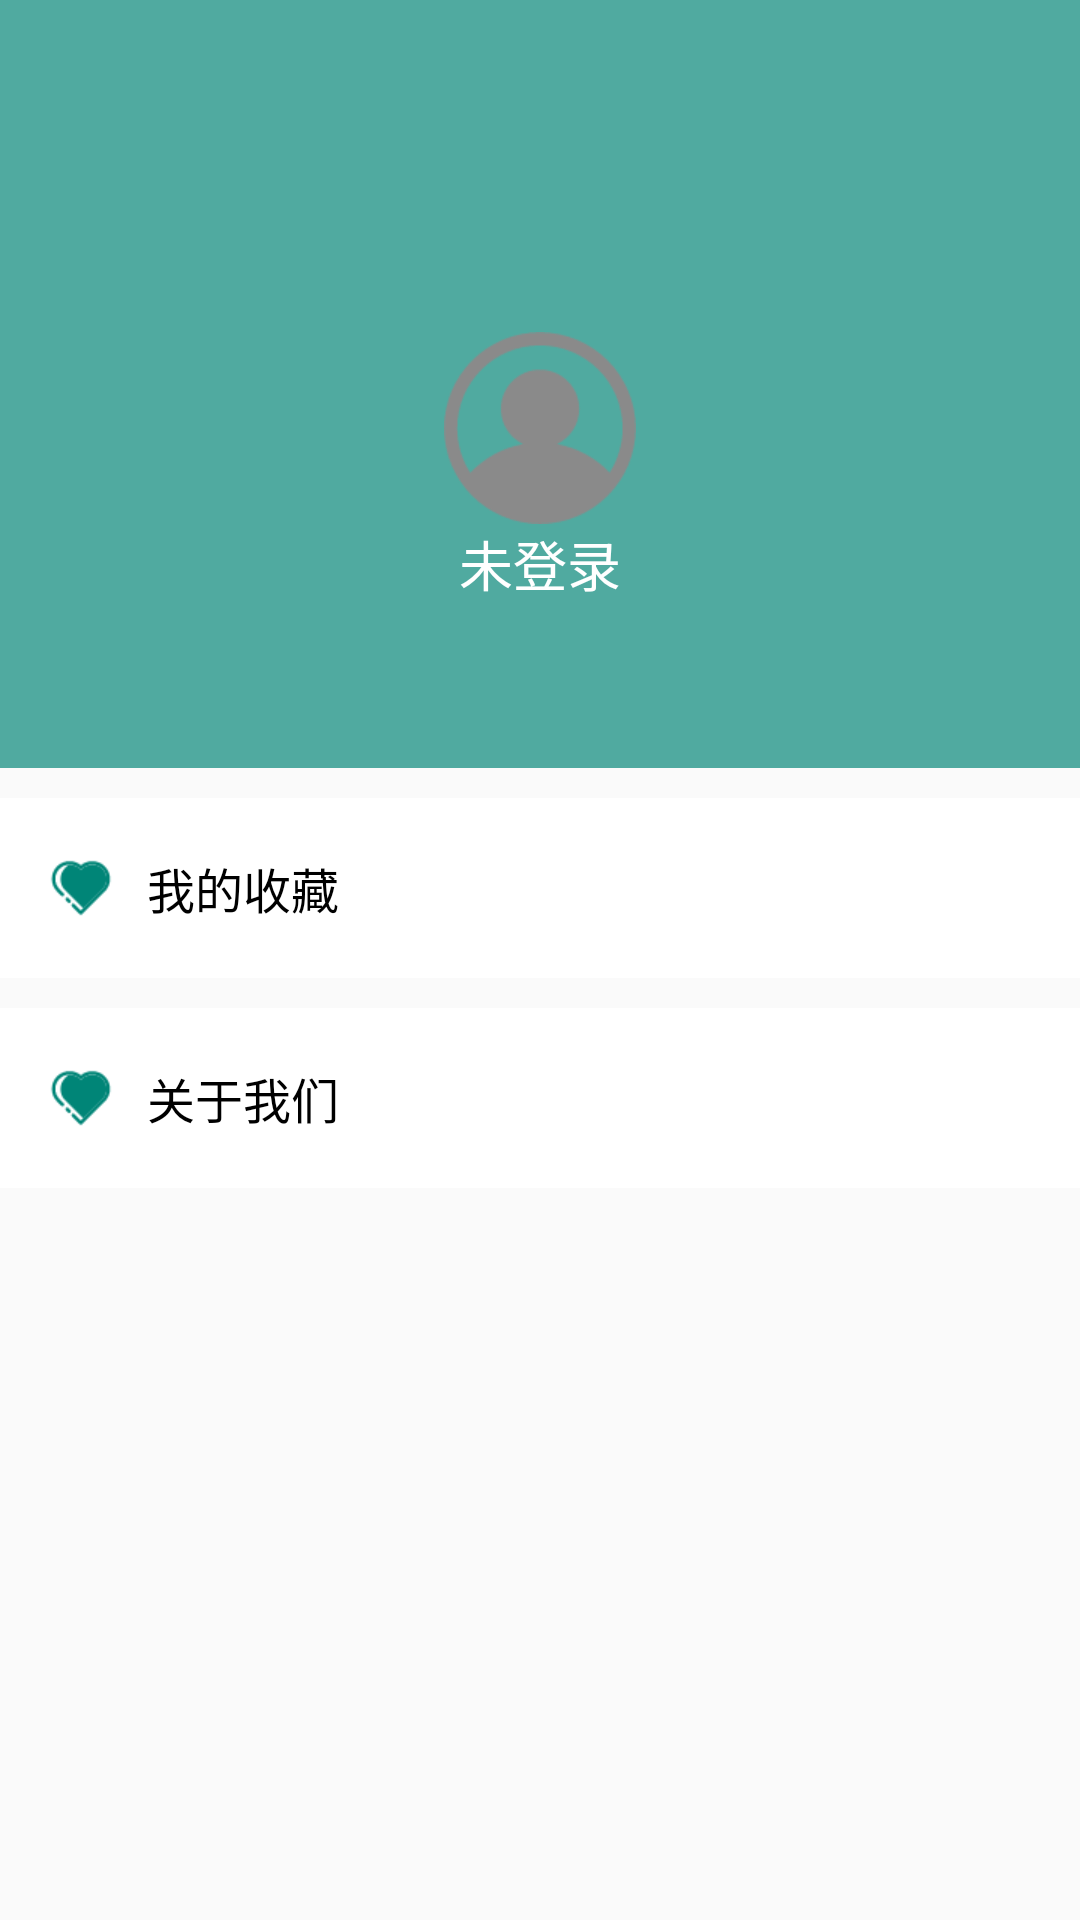

Android layout source for this screen:
<!-- AndroidManifest.xml: application theme AppTheme -->
<!-- res/layout/fragment_layout_my.xml -->
<?xml version="1.0" encoding="utf-8"?>
<LinearLayout
        xmlns:android="http://schemas.android.com/apk/res/android"
        xmlns:tools="http://schemas.android.com/tools"
        android:layout_width="match_parent"
        android:layout_height="match_parent"
        android:orientation="vertical"
        tools:ignore="MissingConstraints">
    <androidx.appcompat.widget.Toolbar
            android:id="@+id/toolbar"
            android:layout_width="match_parent"
            android:layout_height="?android:attr/actionBarSize"
            android:background="@color/colorPrimary"
            android:theme="@style/app_toolbar"
    />
    <RelativeLayout
            android:id="@+id/my_logo_layout"
            android:layout_width="match_parent"
            android:layout_height="200dp"
            android:background="@color/colorPrimary">
        <ImageView
                android:id="@+id/exit_img"
                android:layout_width="wrap_content"
                android:layout_height="wrap_content"
                android:background="@mipmap/exit"
                android:layout_alignParentRight="true"
                android:layout_marginRight="20dp"
                android:visibility="gone"
                android:layout_marginTop="@dimen/dp_10"/>
        <LinearLayout
                android:layout_width="match_parent"
                android:layout_height="wrap_content"
                android:layout_centerInParent="true"
                android:orientation="vertical"
                android:gravity="center">

            <ImageView
                    android:id="@+id/user_head_img"
                    android:layout_width="wrap_content"
                    android:layout_height="wrap_content"
                    android:src="@mipmap/user_head"/>
            <TextView
                    android:id="@+id/user_head_text"
                    android:layout_width="wrap_content"
                    android:layout_height="wrap_content"
                    android:text="未登录"
                    android:textSize="18dp"
                    android:textColor="#ffffff"
            />

        </LinearLayout>
    </RelativeLayout>

    <LinearLayout
            android:id="@+id/my_collect"
            android:layout_width="match_parent"
            android:layout_height="60dp"
            android:background="#ffffff"
            android:layout_marginTop="10dp"
            android:gravity="center_vertical"
            android:orientation="horizontal">
        <ImageView
                android:layout_width="wrap_content"
                android:layout_height="wrap_content"
                android:src="@mipmap/collect_img"
                android:layout_marginLeft="15dp"/>
        <TextView
                android:layout_width="wrap_content"
                android:layout_height="wrap_content"
                android:text="我的收藏"
                android:textSize="16dp"
                android:textColor="#000000"
                android:layout_marginLeft="10dp"/>
        <ImageView
                android:layout_width="wrap_content"
                android:layout_height="wrap_content"
                android:src="@mipmap/arrows"
                android:layout_marginLeft="250dp"/>
    </LinearLayout>
    <LinearLayout
            android:layout_width="match_parent"
            android:layout_height="60dp"
            android:background="#ffffff"
            android:layout_marginTop="10dp"
            android:gravity="center_vertical"
            android:orientation="horizontal">
        <ImageView
                android:layout_width="wrap_content"
                android:layout_height="wrap_content"
                android:src="@mipmap/collect_img"
                android:layout_marginLeft="15dp"/>
        <TextView
                android:layout_width="wrap_content"
                android:layout_height="wrap_content"
                android:text="关于我们"
                android:textSize="16dp"
                android:textColor="#000000"
                android:layout_marginLeft="10dp"/>
        <ImageView
                android:layout_width="wrap_content"
                android:layout_height="wrap_content"
                android:src="@mipmap/arrows"
                android:layout_marginLeft="250dp"/>
    </LinearLayout>


</LinearLayout>
<!-- resources referenced by this layout -->
<resources>
  <color name="colorPrimary">#AD008577</color>
  <!-- mipmap arrows: png bitmap (mipmap-xhdpi, 252 bytes) -->
  <!-- mipmap collect_img: png bitmap (mipmap-xhdpi, 725 bytes) -->
  <!-- mipmap exit: png bitmap (mipmap-xhdpi, 1036 bytes) -->
  <!-- mipmap user_head: png bitmap (mipmap-xhdpi, 2314 bytes) -->
  <style name="app_toolbar" parent="@style/ThemeOverlay.AppCompat.Dark.ActionBar">
          <item name="actionMenuTextColor">@color/colorAccent</item>
          
          <item name="android:textSize">14sp</item>
          
          <item name="titleTextColor">#ffffff</item>
      </style>
  <style name="AppTheme" parent="Theme.AppCompat.Light.NoActionBar">
          
          <item name="colorPrimary">@color/colorPrimary</item>
          <item name="colorPrimaryDark">@color/colorPrimaryDark</item>
          <item name="colorAccent">@color/colorAccent</item>
      </style>
  <color name="colorAccent">#D81B60</color>
  <color name="colorPrimaryDark">#AD008577</color>
</resources>
